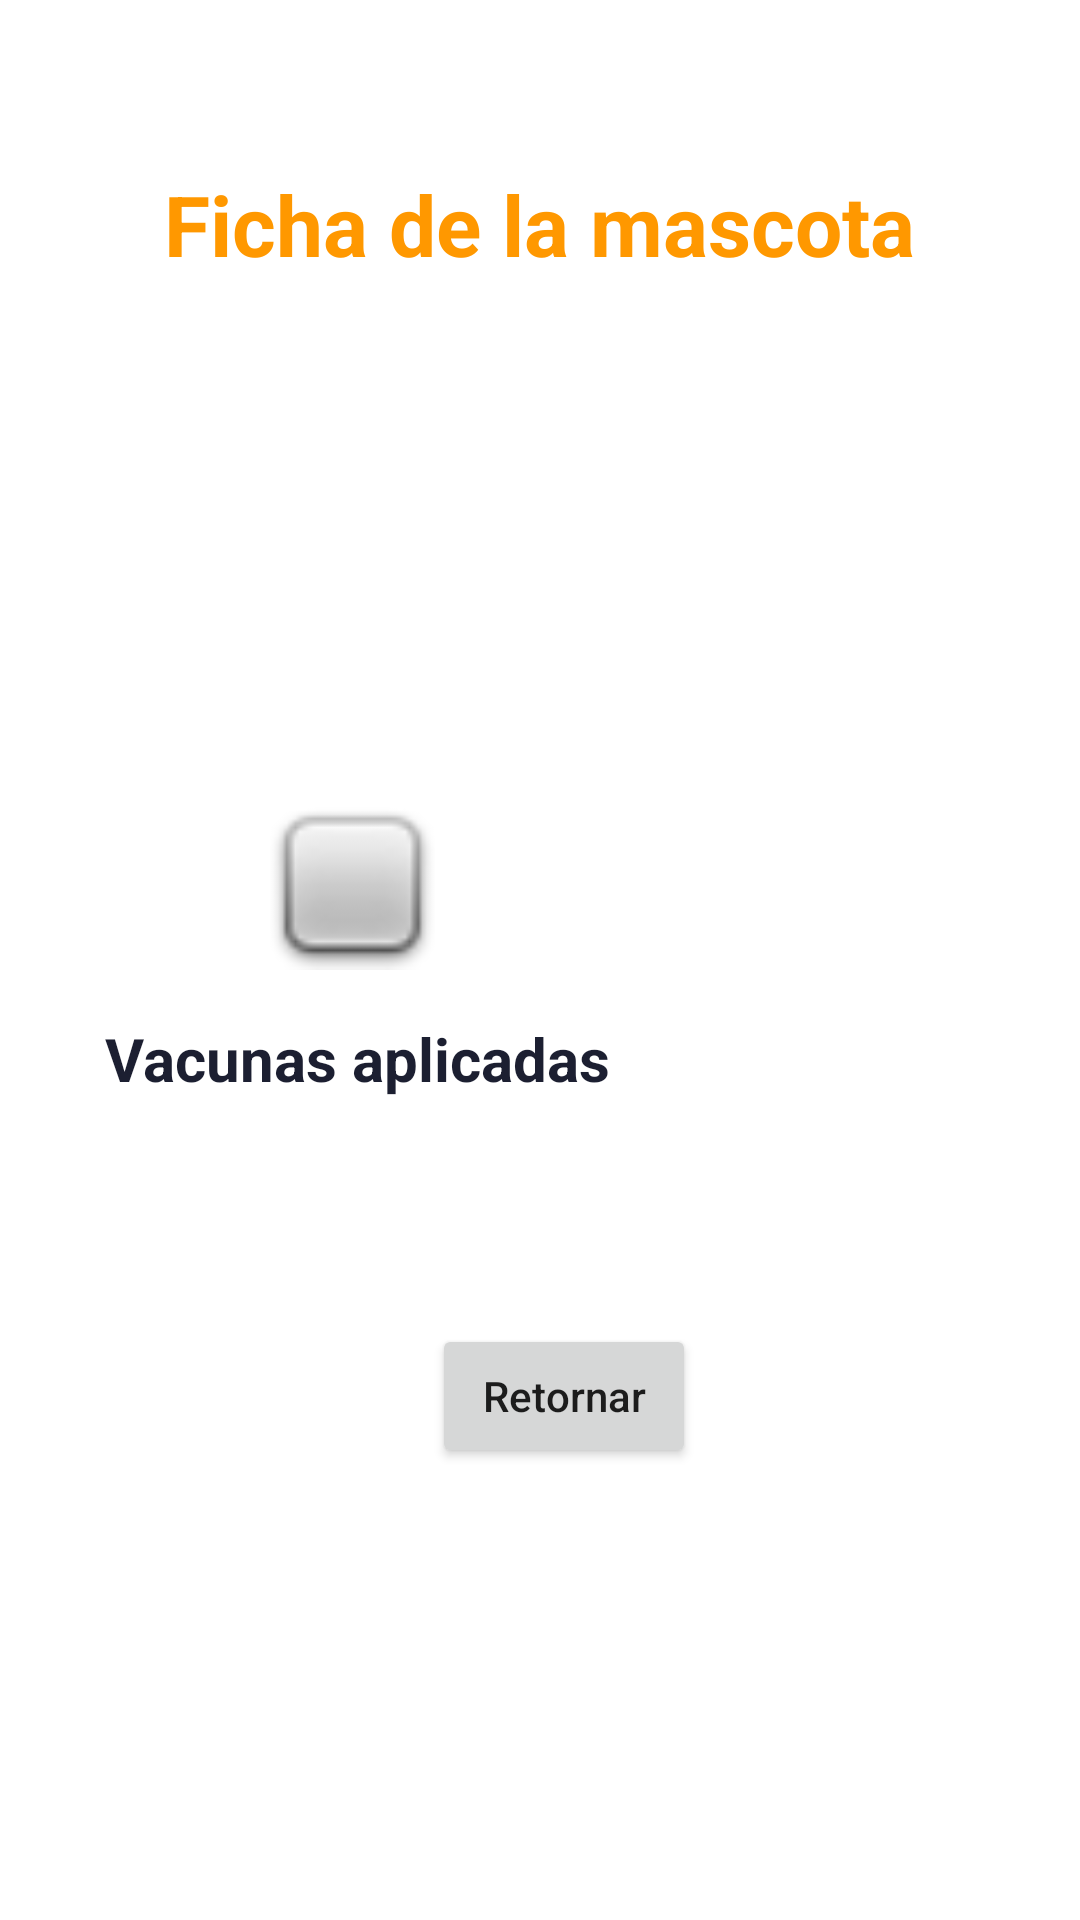

Layout XML and referenced resources for this Android screen:
<!-- AndroidManifest.xml: application theme Theme.Laboratorio03 -->
<!-- res/layout/activity_destino.xml -->
<?xml version="1.0" encoding="utf-8"?>
<androidx.constraintlayout.widget.ConstraintLayout xmlns:android="http://schemas.android.com/apk/res/android"
    xmlns:app="http://schemas.android.com/apk/res-auto"
    xmlns:tools="http://schemas.android.com/tools"
    android:layout_width="match_parent"
    android:layout_height="match_parent"
    android:background="@drawable/fondo01"
    tools:context=".DestinoActivity">

    <TextView
        android:id="@+id/textView4"
        android:layout_width="wrap_content"
        android:layout_height="wrap_content"
        android:layout_marginTop="56dp"
        android:textSize="28dp"
        android:textColor="@color/amarillo"
        android:textStyle="bold"
        android:text="@string/fichamascota"
        app:layout_constraintEnd_toEndOf="parent"
        app:layout_constraintHorizontal_bias="0.498"
        app:layout_constraintStart_toStartOf="parent"
        app:layout_constraintTop_toTopOf="parent" />

    <TextView
        android:id="@+id/tvNamemascota"
        android:layout_width="wrap_content"
        android:layout_height="wrap_content"
        android:layout_marginStart="35dp"
        android:layout_marginTop="40dp"
        android:text="nombre mascota"
        android:textColor="@color/white"
        android:textSize="20dp"
        app:layout_constraintStart_toStartOf="parent"
        app:layout_constraintTop_toBottomOf="@+id/textView4" />

    <TextView
        android:id="@+id/tvAgemascota"
        android:layout_width="wrap_content"
        android:layout_height="wrap_content"
        android:layout_marginStart="35dp"
        android:layout_marginTop="16dp"
        android:text="edad mascota"
        android:textColor="@color/white"
        android:textSize="20dp"
        app:layout_constraintStart_toStartOf="parent"
        app:layout_constraintTop_toBottomOf="@+id/tvNamemascota" />

    <TextView
        android:id="@+id/tvTypemascota"
        android:layout_width="wrap_content"
        android:layout_height="wrap_content"
        android:layout_marginStart="35dp"
        android:layout_marginTop="20dp"
        android:text="tipo de mascota"
        android:textColor="@color/white"
        android:textSize="20dp"
        app:layout_constraintStart_toStartOf="parent"
        app:layout_constraintTop_toBottomOf="@+id/tvAgemascota" />

    <ImageView
        android:id="@+id/imgMascota"
        android:layout_width="59dp"
        android:layout_height="57dp"
        android:layout_marginStart="88dp"
        android:layout_marginTop="16dp"
        app:layout_constraintStart_toStartOf="parent"
        app:layout_constraintTop_toBottomOf="@+id/tvTypemascota"
        app:srcCompat="@android:drawable/checkbox_off_background" />

    <TextView
        android:id="@+id/tvVacuna"
        android:layout_width="wrap_content"
        android:layout_height="wrap_content"
        android:layout_marginStart="35dp"
        android:layout_marginTop="16dp"
        android:text="Vacunas aplicadas"
        android:textStyle="bold"
        android:textColor="@color/azul"
        android:textSize="20dp"
        app:layout_constraintStart_toStartOf="parent"
        app:layout_constraintTop_toBottomOf="@+id/imgMascota" />

    <TextView
        android:id="@+id/tvLista"
        android:layout_width="wrap_content"
        android:layout_height="wrap_content"
        android:layout_marginStart="35dp"
        android:layout_marginTop="16dp"
        android:text="Lista"
        android:textColor="@color/white"
        android:textSize="20dp"
        app:layout_constraintStart_toStartOf="parent"
        app:layout_constraintTop_toBottomOf="@+id/tvVacuna" />

    <Button
        android:id="@+id/rbRetornar"
        android:layout_width="wrap_content"
        android:layout_height="wrap_content"
        android:layout_marginStart="144dp"
        android:layout_marginTop="32dp"
        android:text="Retornar"
        android:textAllCaps="false"
        app:layout_constraintStart_toStartOf="parent"
        app:layout_constraintTop_toBottomOf="@+id/tvLista" />
</androidx.constraintlayout.widget.ConstraintLayout>
<!-- resources referenced by this layout -->
<resources>
  <color name="amarillo">#FF9800</color>
  <color name="azul">#1C1F31</color>
  <color name="white">#FFFFFFFF</color>
  <string name="fichamascota">Ficha de la mascota</string>
  <style name="Theme.Laboratorio03" parent="Theme.MaterialComponents.DayNight.DarkActionBar">
          
          <item name="colorPrimary">@color/purple_500</item>
          <item name="colorPrimaryVariant">@color/purple_700</item>
          <item name="colorOnPrimary">@color/white</item>
          
          <item name="colorSecondary">@color/teal_200</item>
          <item name="colorSecondaryVariant">@color/teal_700</item>
          <item name="colorOnSecondary">@color/black</item>
          
          <item name="android:statusBarColor" tools:targetApi="l">?attr/colorPrimaryVariant</item>
          
      </style>
  <color name="purple_500">#FF6200EE</color>
  <color name="purple_700">#FF3700B3</color>
  <color name="teal_200">#FF03DAC5</color>
  <color name="teal_700">#FF018786</color>
  <color name="black">#FF000000</color>
</resources>
